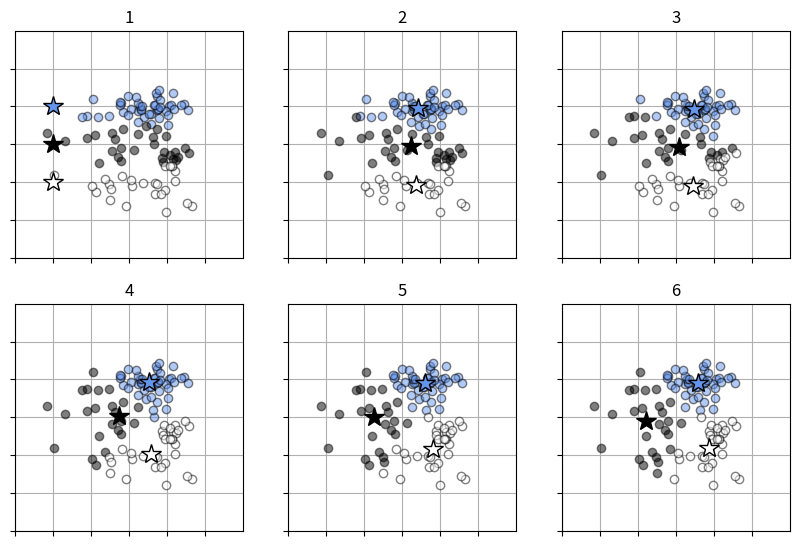

Source code (Python):
# make dataset
import numpy as np
import matplotlib.pyplot as plt

np.random.seed(1)
N = 100
K = 3
T3 = np.zeros((N, 3), dtype=np.uint8)
X = np.zeros((N, 2))
X_range0 = [-3, 3]
X_range1 = [-3 ,3]
X_col = ['cornflowerblue', 'black', 'white']
Mu = np.array([[-.5, -.5], [.5, 1.0], [1, -.5]])
Sig = np.array([[.7, .7], [.8, .3], [.3, .8]])
Pi = np.array([0.4, 0.8, 1])
for n in range(N):
    wk = np.random.rand()
    for k in range(K):
        if wk < Pi[k]:
            T3[n, k] = 1
            break
    for k in range(2):
        X[n, k] = (np.random.randn() * Sig[T3[n, :] == 1, k] + Mu[T3[n, :] == 1, k])

Mu = np.array([[-2, 1], [-2, 0], [-2, -1]])
R = np.c_[np.ones((N, 1), dtype=int), np.zeros((N, 2), dtype=int)]

# show_data
def show_prm(x, r, mu, col):
    for k in range(K):
        # 데이터 분표 묘사
        plt.plot(x[r[:, k] == 1, 0], x[r[:, k] == 1, 1], marker='o',
                  markerfacecolor=X_col[k], markeredgecolor='k', markersize=6, alpha=0.5, linestyle='none')
        # 데이터 평균 표시
        plt.plot(mu[k, 0], mu[k, 1], marker="*", markerfacecolor=X_col[k], markersize=15, markeredgecolor='k', markeredgewidth=1)
        plt.xlim(X_range0)
        plt.ylim(X_range1)
        plt.grid(True)

# (x0-u0)^2 + (x1-u1)^2 로 가장 가까운 거리 구하여 R 입력
def step1_kmeans(x0, x1, mu):
    N = len(x0)
    r = np.zeros((N, K))
    for n in range(N):
        wk = np.zeros(K)
        for k in range(K):
            wk[k] = (x0[n] - mu[k, 0]) ** 2 + (x1[n] - mu[k, 1]) ** 2
        r[n, np.argmin(wk)] = 1
    return r        

# Mu 결정
def step2_kmeans(x0, x1, r):
    mu = np.zeros((K, 2))
    for k in range(K):
        mu[k, 0] = np.sum(r[:, k] * x0) / np.sum(r[:, k])
        mu[k, 1] = np.sum(r[:, k] * x1) / np.sum(r[:, k])
    return mu

# 안정화 위해 k-means 6회 반복
plt.figure(1, figsize=(10, 6.5))
Mu = np.array([[-2, 1], [-2, 0], [-2, -1]])
max_it = 6
for it in range(0, max_it):
    plt.subplot(2, 3, it + 1)
    R = step1_kmeans(X[:, 0], X[:, 1], Mu)
    show_prm(X, R, Mu, X_col)
    plt.title("{0:d}".format(it + 1))
    plt.xticks(range(X_range0[0], X_range0[1]), "")
    plt.yticks(range(X_range1[0], X_range1[1]), "")
    Mu = step2_kmeans(X[:, 0], X[:, 1], R)
plt.show()

# 가우스 함수
def gauss(x, mu, sigma):
    N, D = x.shape
    c1 = 1 / (2 * np.pi) ** (D / 2)
    c2 = 1 / (np.linalg.det(sigma) ** (1/2))
    inv_sigma = np.linalg.inv(sigma)
    c3 = x - mu
    c4 = np.dot(c3, inv_sigma)
    c5 = np.zeros(N)
    for d in range(D):
        c5 = c5 + c4[:, d] * c3[:, d]
    p = c1 * c2 * np.exp(-c5 / 2)
    return p

x = np.array([[1, 2], [2, 1], [3, 4]])
mu = np.array([1, 2])
sigma = np.array([[1, 0], [0, 1]])
print(gauss(x, mu, sigma))

# 가우시안 혼합 모델
def mixgauss(x, pi, mu, sigma):
    N, D = x.shape
    K = len(pi)
    p = np.zeros(N)
    for k in range(K):
        p = p + pi[K] * gauss(x, mu[k, :], sigma[k, :, :])
    return p